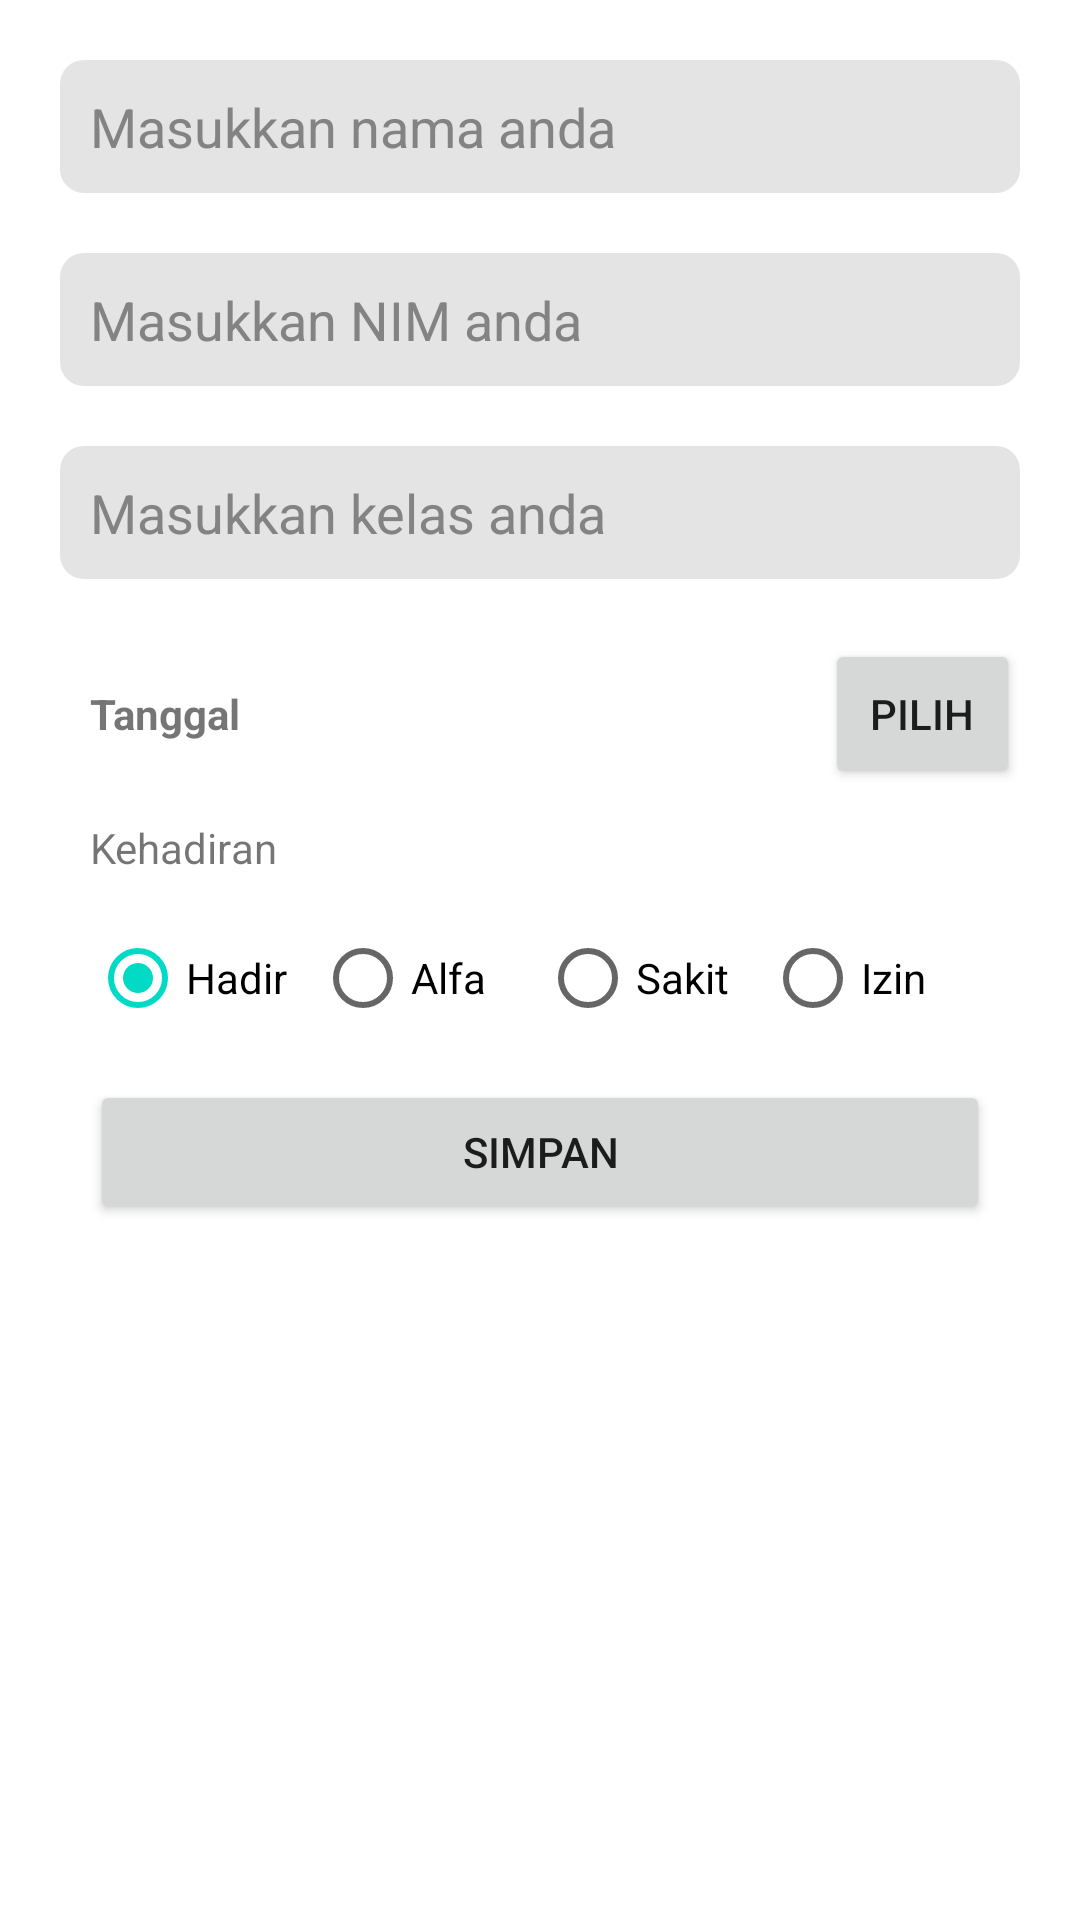

This screen was rendered from an Android layout file. Write that file and the resources it references.
<!-- AndroidManifest.xml: application theme Theme.TugasAkhir_KMMI -->
<!-- res/layout/activity_simpan.xml -->
<?xml version="1.0" encoding="utf-8"?>
<androidx.appcompat.widget.LinearLayoutCompat xmlns:android="http://schemas.android.com/apk/res/android"
    xmlns:app="http://schemas.android.com/apk/res-auto"
    xmlns:tools="http://schemas.android.com/tools"
    android:layout_width="match_parent"
    android:layout_height="match_parent"
    android:orientation="vertical"
    android:paddingRight="20dp"
    android:paddingLeft="20dp"
    tools:context=".simpan">

    <androidx.appcompat.widget.AppCompatEditText
        android:layout_width="match_parent"
        android:layout_height="wrap_content"
        android:layout_marginTop="20dp"
        android:layout_marginBottom="20dp"
        android:background="@drawable/input"
        android:padding="10dp"
        android:id="@+id/et_Nama"
        android:hint="Masukkan nama anda"
        android:textColorHint="#838383"/>

    <androidx.appcompat.widget.AppCompatEditText
        android:layout_width="match_parent"
        android:layout_height="wrap_content"
        android:layout_marginBottom="20dp"
        android:background="@drawable/input"
        android:padding="10dp"
        android:id="@+id/et_NIM"
        android:hint="Masukkan NIM anda"
        android:textColorHint="#838383"/>

    <androidx.appcompat.widget.AppCompatEditText
        android:layout_width="match_parent"
        android:layout_height="wrap_content"
        android:layout_marginBottom="20dp"
        android:background="@drawable/input"
        android:padding="10dp"
        android:id="@+id/et_kelas"
        android:hint="Masukkan kelas anda"
        android:textColorHint="#838383"/>

    <androidx.appcompat.widget.LinearLayoutCompat
        android:layout_width="match_parent"
        android:layout_height="wrap_content"
        android:orientation="horizontal">

        <androidx.appcompat.widget.AppCompatTextView
            android:layout_width="match_parent"
            android:layout_height="wrap_content"
            android:layout_weight="1"
            android:text="Tanggal"
            android:id="@+id/tvTextime"
            android:textStyle="bold"
            android:padding="10dp"/>

        <androidx.appcompat.widget.AppCompatButton
            android:layout_width="130dp"
            android:layout_height="50dp"
            android:layout_weight="1"
            android:id="@+id/btnTimepicker"
            android:text="Pilih"/>


    </androidx.appcompat.widget.LinearLayoutCompat>


    <androidx.appcompat.widget.AppCompatTextView
        android:layout_width="match_parent"
        android:layout_height="wrap_content"
        android:text="Kehadiran"
        android:layout_margin="10dp"/>

    <RadioGroup
        android:layout_width="match_parent"
        android:id="@+id/rg_kehadiran"
        android:layout_height="wrap_content"
        android:layout_marginRight="10dp"
        android:layout_marginLeft="10dp"
        android:orientation="horizontal">
        <androidx.appcompat.widget.AppCompatRadioButton
            android:layout_width="match_parent"
            android:layout_height="wrap_content"
            android:text="Hadir"
            android:checked="true"
            android:id="@+id/rb_Hadir"
            android:layout_weight="1"/>
        <androidx.appcompat.widget.AppCompatRadioButton
            android:layout_width="match_parent"
            android:layout_height="wrap_content"
            android:text="Alfa"
            android:id="@+id/rb_Alfa"
            android:layout_weight="1"/>
        <androidx.appcompat.widget.AppCompatRadioButton
            android:layout_width="match_parent"
            android:layout_height="wrap_content"
            android:text="Sakit"
            android:id="@+id/rb_Sakit"
            android:layout_weight="1"/>
        <androidx.appcompat.widget.AppCompatRadioButton
            android:layout_width="match_parent"
            android:layout_height="wrap_content"
            android:text="Izin"
            android:id="@+id/rb_Izin"
            android:layout_weight="1"/>
    </RadioGroup>

    <androidx.appcompat.widget.AppCompatButton
        android:layout_width="match_parent"
        android:layout_height="wrap_content"
        android:layout_margin="10dp"
        android:text="simpan"
        android:id="@+id/bt_simpan"/>



</androidx.appcompat.widget.LinearLayoutCompat>
<!-- resources referenced by this layout -->
<resources>
  <!-- drawable input (drawable) -->
  <?xml version="1.0" encoding="utf-8"?>
  <shape xmlns:android="http://schemas.android.com/apk/res/android">
      android:shape="rectangle" android:padding="10dp">
      
      <solid android:color="#E4E4E4"/>
      <corners android:radius="8dp"/>
  </shape>
  <style name="Theme.TugasAkhir_KMMI" parent="Theme.MaterialComponents.DayNight.DarkActionBar">
          
          <item name="colorPrimary">@color/purple_500</item>
          <item name="colorPrimaryVariant">@color/purple_700</item>
          <item name="colorOnPrimary">@color/white</item>
          
          <item name="colorSecondary">@color/teal_200</item>
          <item name="colorSecondaryVariant">@color/teal_700</item>
          <item name="colorOnSecondary">@color/black</item>
          
          <item name="android:statusBarColor" tools:targetApi="l">?attr/colorPrimaryVariant</item>
          
      </style>
  <color name="purple_500">#FF6200EE</color>
  <color name="purple_700">#FF3700B3</color>
  <color name="white">#FFFFFFFF</color>
  <color name="teal_200">#FF03DAC5</color>
  <color name="teal_700">#FF018786</color>
  <color name="black">#FF000000</color>
</resources>
